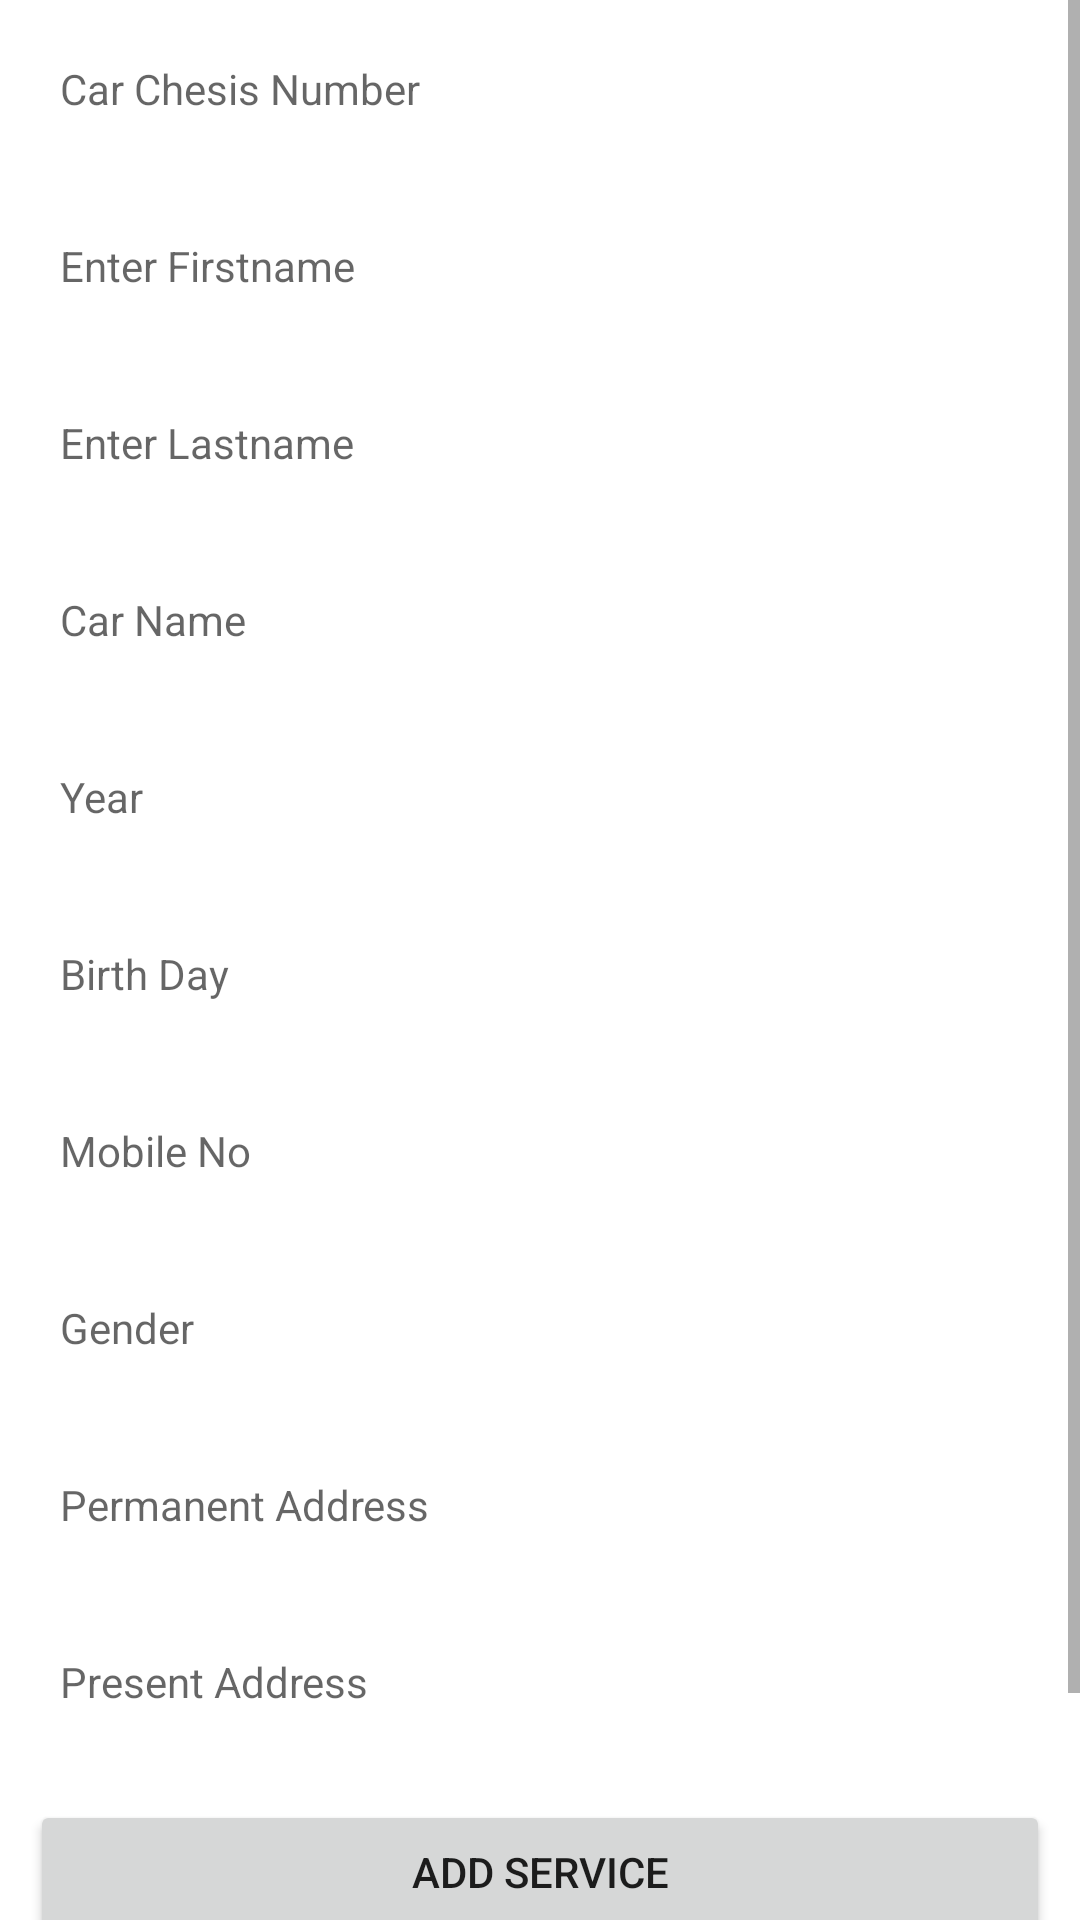

This screen was rendered from an Android layout file. Write that file and the resources it references.
<!-- AndroidManifest.xml: application theme Theme.DigitalGarage -->
<!-- res/layout/activity_home.xml -->
<?xml version="1.0" encoding="utf-8"?>
<ScrollView xmlns:android="http://schemas.android.com/apk/res/android"
    xmlns:tools="http://schemas.android.com/tools"
    android:layout_width="match_parent"
    android:layout_height="match_parent">

    <LinearLayout
        android:layout_width="match_parent"
        android:layout_height="wrap_content"
        android:orientation="vertical"
        tools:context=".HomeActivity">

        <TextView
            android:id="@+id/edit_car_chesis_number"
            android:layout_width="match_parent"
            android:layout_height="wrap_content"
            android:layout_margin="10dp"
            android:hint="Car Chesis Number"
            android:padding="10dp" />

        <TextView
            android:id="@+id/edit_firstname"
            android:layout_width="match_parent"
            android:layout_height="wrap_content"
            android:layout_margin="10dp"
            android:hint="Enter Firstname"
            android:padding="10dp" />

        <TextView
            android:id="@+id/edit_lastname"
            android:layout_width="match_parent"
            android:layout_height="wrap_content"
            android:layout_margin="10dp"
            android:hint="Enter Lastname"
            android:padding="10dp" />

        <TextView
            android:id="@+id/edit_car_name"
            android:layout_width="match_parent"
            android:layout_height="wrap_content"
            android:layout_margin="10dp"
            android:hint="Car Name"
            android:padding="10dp" />

        <TextView
            android:id="@+id/edit_year"
            android:layout_width="match_parent"
            android:layout_height="wrap_content"
            android:layout_margin="10dp"
            android:hint="Year"
            android:padding="10dp" />

        <TextView
            android:id="@+id/edit_birthday"
            android:layout_width="match_parent"
            android:layout_height="wrap_content"
            android:layout_margin="10dp"
            android:hint="Birth Day"
            android:padding="10dp" />

        <TextView
            android:id="@+id/edit_mobile_no"
            android:layout_width="match_parent"
            android:layout_height="wrap_content"
            android:layout_margin="10dp"
            android:hint="Mobile No"
            android:padding="10dp" />

        <TextView
            android:id="@+id/edit_gender"
            android:layout_width="match_parent"
            android:layout_height="wrap_content"
            android:layout_margin="10dp"
            android:hint="Gender"
            android:padding="10dp" />

        <TextView
            android:id="@+id/edit_permanent_address"
            android:layout_width="match_parent"
            android:layout_height="wrap_content"
            android:layout_margin="10dp"
            android:hint="Permanent Address"
            android:padding="10dp" />

        <TextView
            android:id="@+id/edit_present_address"
            android:layout_width="match_parent"
            android:layout_height="wrap_content"
            android:layout_margin="10dp"
            android:hint="Present Address"
            android:padding="10dp" />

        <Button
            android:id="@+id/btn_add_service"
            android:layout_width="match_parent"
            android:layout_height="wrap_content"
            android:layout_margin="10dp"
            android:padding="10dp"
            android:text="Add Service" />

        <Button
            android:id="@+id/btn_my_service"
            android:layout_width="match_parent"
            android:layout_height="wrap_content"
            android:layout_margin="10dp"
            android:padding="10dp"
            android:text="My Service" />

    </LinearLayout>

</ScrollView>
<!-- resources referenced by this layout -->
<resources>
  <style name="Theme.DigitalGarage" parent="Theme.MaterialComponents.DayNight.DarkActionBar">
          
          <item name="colorPrimary">@color/purple_500</item>
          <item name="colorPrimaryVariant">@color/purple_700</item>
          <item name="colorOnPrimary">@color/white</item>
          
          <item name="colorSecondary">@color/teal_200</item>
          <item name="colorSecondaryVariant">@color/teal_700</item>
          <item name="colorOnSecondary">@color/black</item>
          
          <item name="android:statusBarColor" tools:targetApi="l">?attr/colorPrimaryVariant</item>
          
      </style>
  <!-- not gathered from this repository: default colours our renderer supplied (Android Studio template values) -->
  <color name="purple_500">#FF6200EE</color>
  <color name="purple_700">#FF3700B3</color>
  <color name="teal_200">#FF03DAC5</color>
  <color name="teal_700">#FF018786</color>
  <color name="black">#FF000000</color>
  <color name="white">#FFFFFFFF</color>
</resources>
